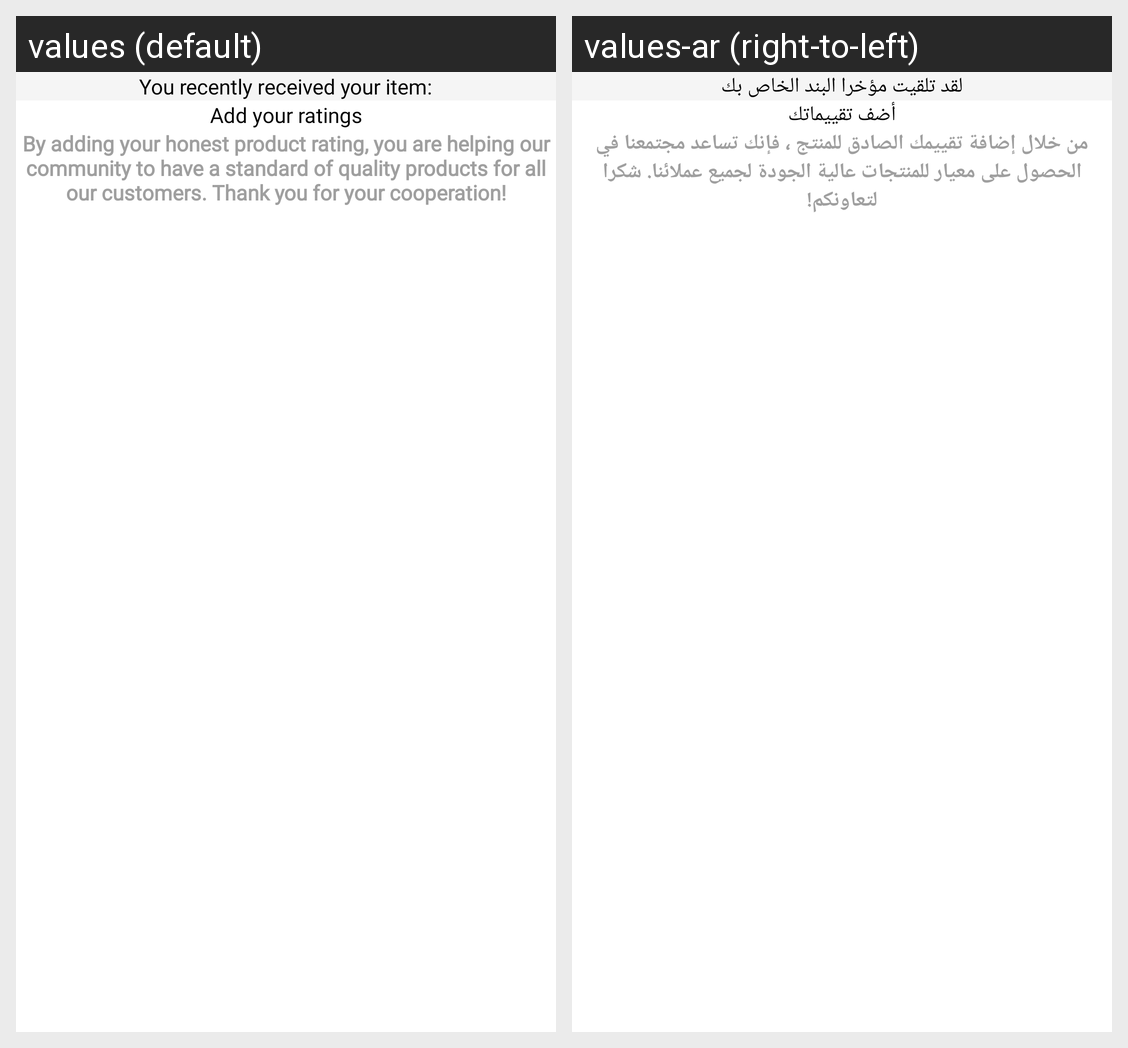

The Android screen above is rendered under two locales of the same app. Produce the string resources it draws, with the default and per-locale values.
Android screen res/layout/fragment_rating.xml rendered under 2 locales, left to right: values (default), values-ar (right-to-left). Device: Nexus 5 (rendered at 1080×1920; each locale shown at half size, 540×960, under a caption strip naming it); theme Theme.ECommerceUser.
Strings drawn on this screen, with the default value and each locale's value (text and hints the layout hard-codes, and strings that could not be matched under every locale, appear in the picture but are not listed):

you_recently_received_your_item
  values: You recently received your item:
  values-ar: لقد تلقيت مؤخرا البند الخاص بك

add_your_ratings
  values: Add your ratings
  values-ar: أضف تقييماتك

by_adding_your_honest_product_rating_you_are_helping_our_community_to_have_a_standard_of_quality_products_for_all_our_customers_n_n_thank_you_for_your_cooperation
  values: By adding your honest product rating, you are helping our community to have a standard of quality products for all our customers. Thank you for your cooperation!
  values-ar: من خلال إضافة تقييمك الصادق للمنتج ، فإنك تساعد مجتمعنا في الحصول على معيار للمنتجات عالية الجودة لجميع عملائنا. شكرا لتعاونكم!
